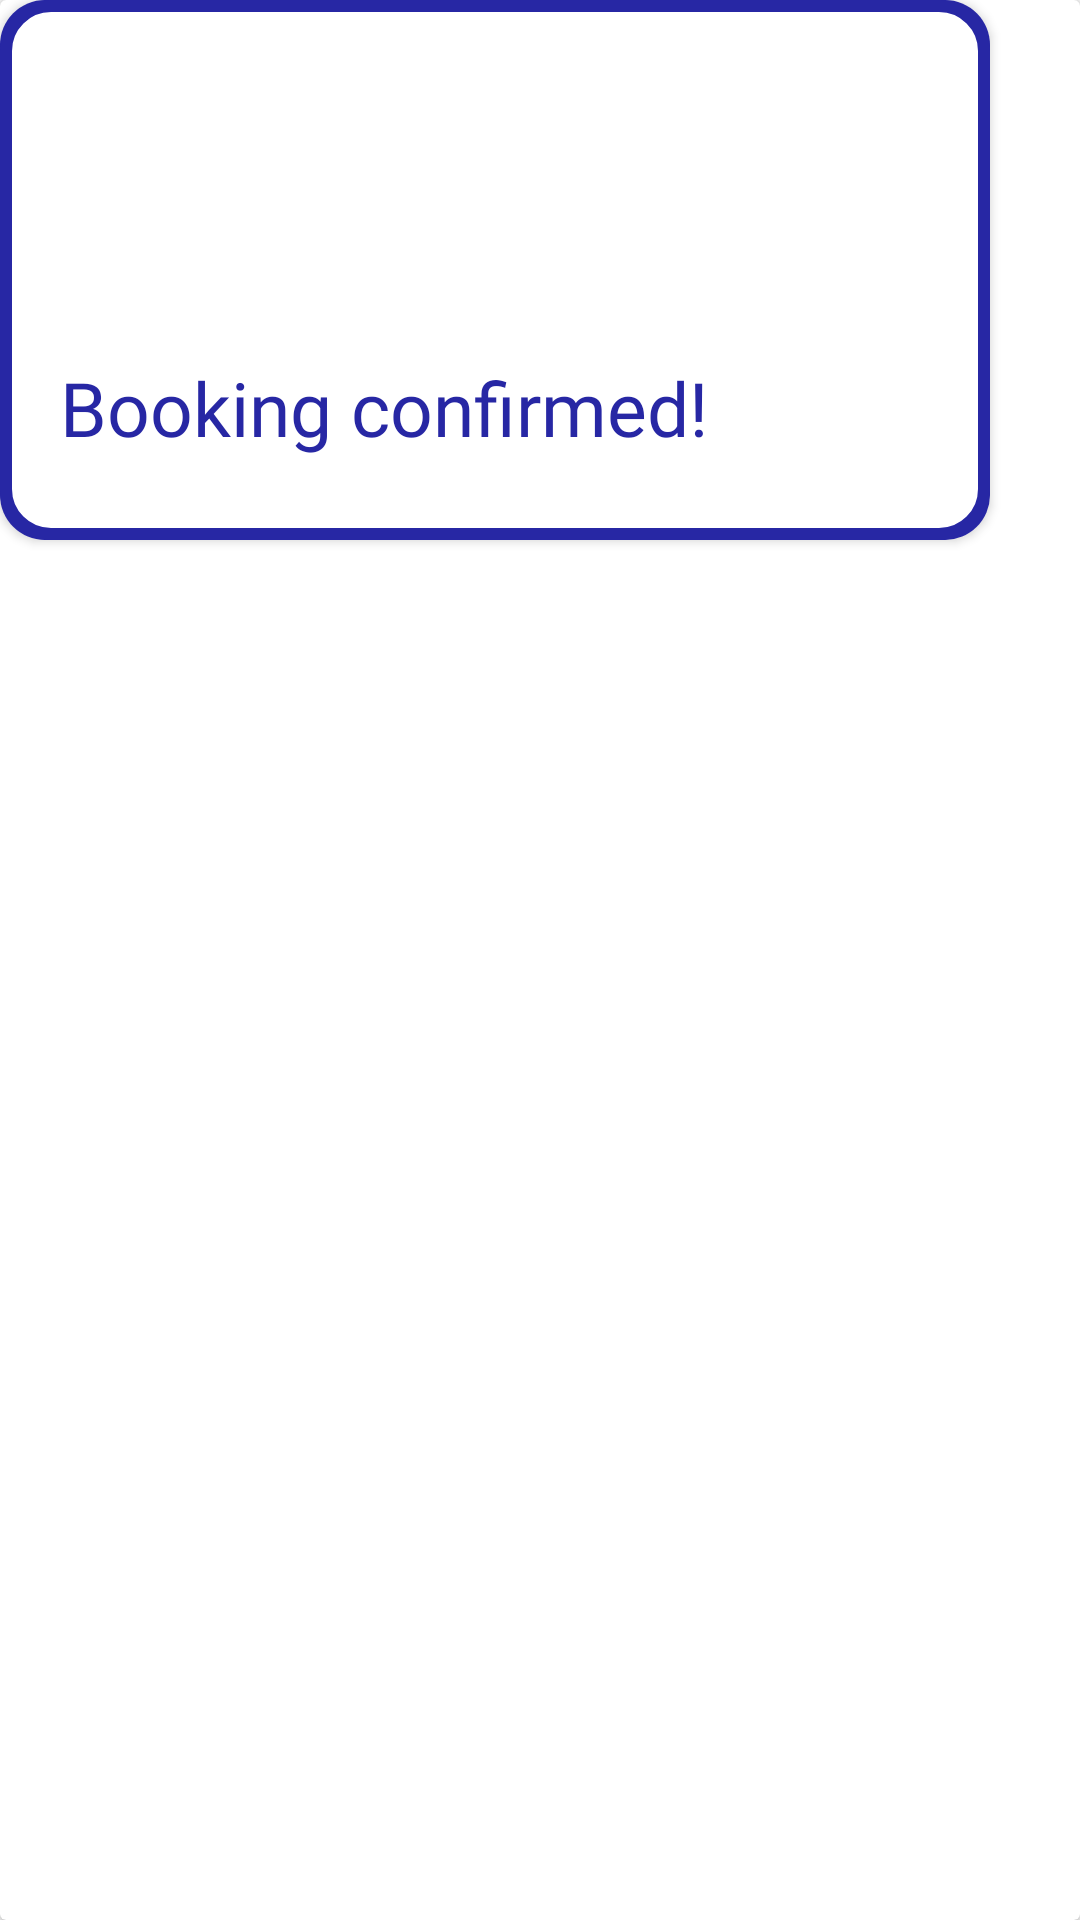

This screen was rendered from an Android layout file. Write that file and the resources it references.
<!-- AndroidManifest.xml: application theme AppTheme -->
<!-- res/layout/booking_confirmed.xml -->
<?xml version="1.0" encoding="utf-8"?>
<androidx.cardview.widget.CardView
    xmlns:android="http://schemas.android.com/apk/res/android"
    xmlns:app="http://schemas.android.com/apk/res-auto"
    android:layout_width="match_parent"
    android:layout_height="match_parent">

    <androidx.cardview.widget.CardView
        android:id="@+id/cd4"
        android:layout_width="330dp"
        android:layout_height="180dp"
        android:clickable="true"
        app:cardCornerRadius="15dp"
        app:layout_constraintBottom_toBottomOf="parent"
        app:layout_constraintEnd_toEndOf="parent"
        app:layout_constraintHorizontal_bias="0.025"
        app:layout_constraintStart_toStartOf="parent"
        app:layout_constraintTop_toTopOf="parent"
        app:layout_constraintVertical_bias="0.0">

        <LinearLayout
            android:layout_width="match_parent"
            android:layout_height="match_parent"
            android:background="@drawable/customborder_dialog"
            android:orientation="vertical">

            <ImageView
                android:layout_width="87dp"
                android:layout_height="74dp"
                android:layout_marginHorizontal="120dp"
                android:layout_marginTop="30dp"
                android:src="@drawable/done"
                android:tint="#2727a4">

            </ImageView>

            <TextView
                android:id="@+id/text2"
                android:layout_width="wrap_content"
                android:layout_height="wrap_content"
                android:fontFamily="@font/apercumono"
                android:text="Booking confirmed!"
                android:textAlignment="center"
                android:textColor="#2727A4"
                android:textSize="25sp"
                android:layout_marginTop="15dp"
                android:layout_marginHorizontal="20dp"/>

        </LinearLayout>

    </androidx.cardview.widget.CardView>

</androidx.cardview.widget.CardView>
<!-- resources referenced by this layout -->
<resources>
  <!-- drawable customborder_dialog (drawable) -->
  <?xml version="1.0" encoding="UTF-8"?>
  <layer-list xmlns:android="http://schemas.android.com/apk/res/android">
      <item>
          <color android:color="#2727a4" />
      </item>
      <item>
          <shape xmlns:android="http://schemas.android.com/apk/res/android" android:shape="rectangle">
              <solid android:color="#FFFFFF" />
              <stroke android:width="4dp" android:color="#2727A4"/>
              <corners android:radius="15dp" />
          </shape>
      </item>
  </layer-list>
  <style name="AppTheme" parent="Theme.AppCompat.Light.NoActionBar">
          <item name="colorPrimary">#2727A4</item>
          <item name="colorPrimaryDark">#2727A4</item>
          <item name="colorAccent">#2727A4</item>
      </style>
</resources>
